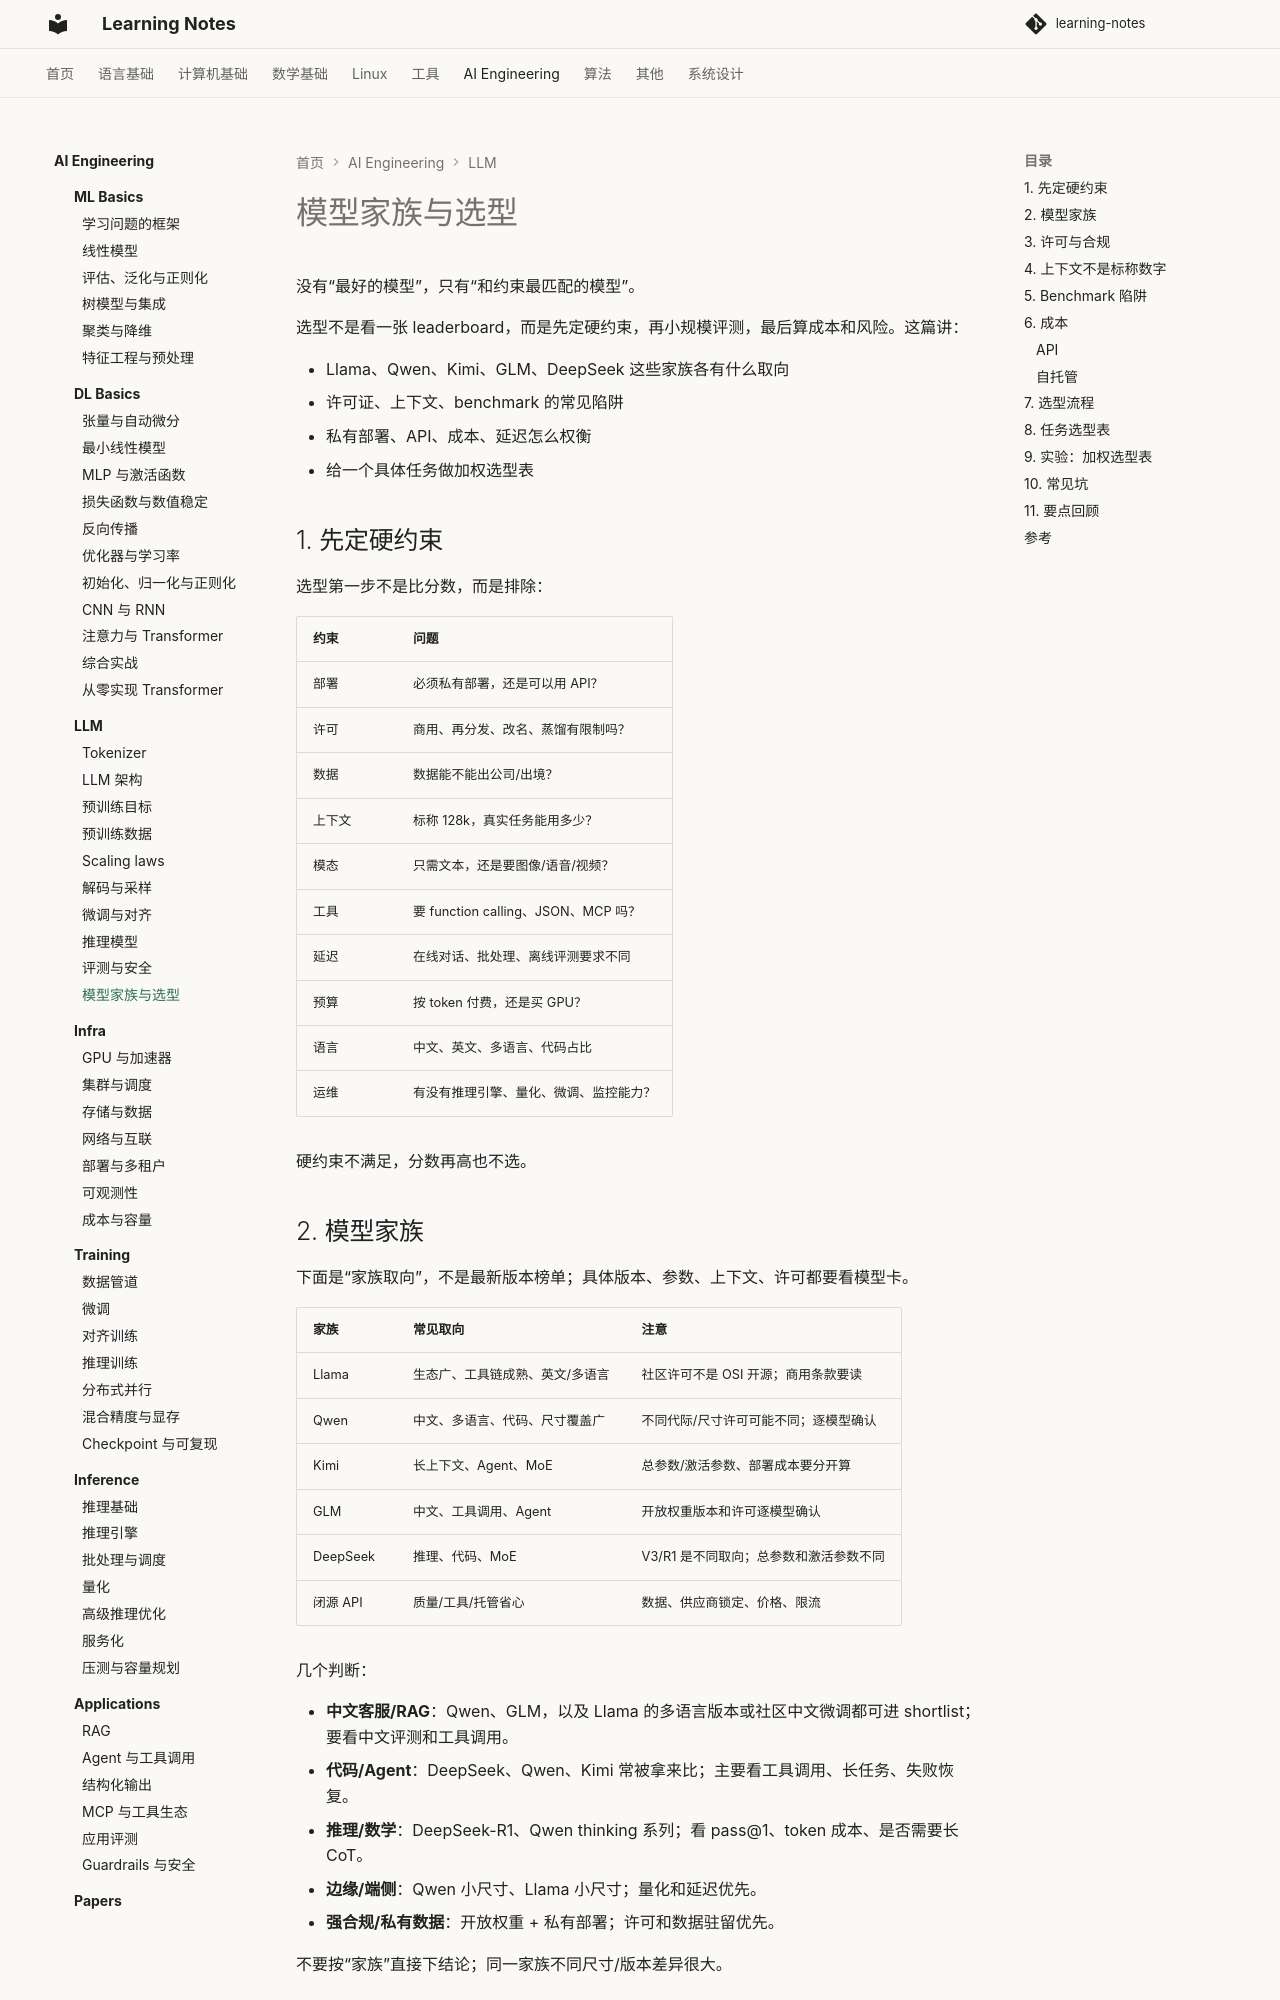

repository: handwan/learning-notes · page: 06-ai/llm/10-模型家族与选型/index.html · generator: mkdocs

# 模型家族与选型

没有“最好的模型”，只有“和约束最匹配的模型”。

选型不是看一张 leaderboard，而是先定硬约束，再小规模评测，最后算成本和风险。这篇讲：

- Llama、Qwen、Kimi、GLM、DeepSeek 这些家族各有什么取向
- 许可证、上下文、benchmark 的常见陷阱
- 私有部署、API、成本、延迟怎么权衡
- 给一个具体任务做加权选型表

## 1. 先定硬约束

选型第一步不是比分数，而是排除：

| 约束 | 问题 |
|---|---|
| 部署 | 必须私有部署，还是可以用 API？ |
| 许可 | 商用、再分发、改名、蒸馏有限制吗？ |
| 数据 | 数据能不能出公司/出境？ |
| 上下文 | 标称 128k，真实任务能用多少？ |
| 模态 | 只需文本，还是要图像/语音/视频？ |
| 工具 | 要 function calling、JSON、MCP 吗？ |
| 延迟 | 在线对话、批处理、离线评测要求不同 |
| 预算 | 按 token 付费，还是买 GPU？ |
| 语言 | 中文、英文、多语言、代码占比 |
| 运维 | 有没有推理引擎、量化、微调、监控能力？ |

硬约束不满足，分数再高也不选。

## 2. 模型家族

下面是“家族取向”，不是最新版本榜单；具体版本、参数、上下文、许可都要看模型卡。

| 家族 | 常见取向 | 注意 |
|---|---|---|
| Llama | 生态广、工具链成熟、英文/多语言 | 社区许可不是 OSI 开源；商用条款要读 |
| Qwen | 中文、多语言、代码、尺寸覆盖广 | 不同代际/尺寸许可可能不同；逐模型确认 |
| Kimi | 长上下文、Agent、MoE | 总参数/激活参数、部署成本要分开算 |
| GLM | 中文、工具调用、Agent | 开放权重版本和许可逐模型确认 |
| DeepSeek | 推理、代码、MoE | V3/R1 是不同取向；总参数和激活参数不同 |
| 闭源 API | 质量/工具/托管省心 | 数据、供应商锁定、价格、限流 |

几个判断：

- **中文客服/RAG**：Qwen、GLM，以及 Llama 的多语言版本或社区中文微调都可进 shortlist；要看中文评测和工具调用。
- **代码/Agent**：DeepSeek、Qwen、Kimi 常被拿来比；主要看工具调用、长任务、失败恢复。
- **推理/数学**：DeepSeek-R1、Qwen thinking 系列；看 pass@1、token 成本、是否需要长 CoT。
- **边缘/端侧**：Qwen 小尺寸、Llama 小尺寸；量化和延迟优先。
- **强合规/私有数据**：开放权重 + 私有部署；许可和数据驻留优先。

不要按“家族”直接下结论；同一家族不同尺寸/版本差异很大。

## 3. 许可与合规

“开放权重”不等于“OSI 开源”。

要看：

- 商用是否允许
- 再分发/托管服务是否允许
- 改名/衍生模型是否允许
- 蒸馏/合成数据是否有限制
- 用户数量/收入门槛
- 可接受使用政策
- 权重和代码的许可是否分开
- 训练数据/输出是否有额外限制

常见误区：

- 看到“open”就当成 Apache/MIT
- 只看代码 license，不看权重 license
- 忽略 acceptable use / 使用政策
- 忽略商标、命名和背书限制
- 把 API 条款当成模型许可

合规问题要在选型前问法务，不要等上线后补。
